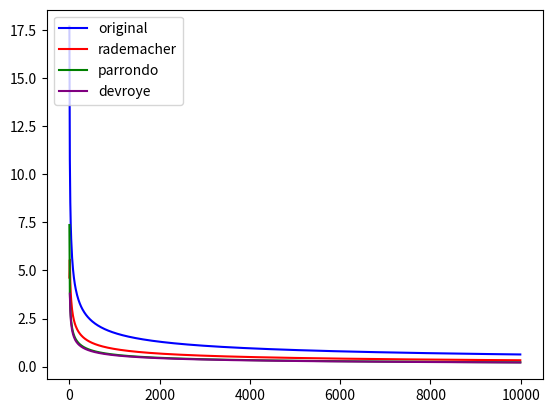

This chart was generated by the following Python code:
import numpy as np
import matplotlib.pyplot as plt

def calculate_implicit(f, start, error):
    N = start
    while (np.abs(f(N) - N) > error):
        N = f(N)
    return N


def f(epsilon, delta, dvc):
    def g(N):
        return (8/epsilon**2) * (np.log(4) + dvc*np.log(2*N) - np.log(delta))
    return calculate_implicit(g, 1, 0.1)


def original_bound(delta, dvc, N):
    return np.sqrt((8/N) * (np.log(4) + dvc*np.log(2*N) -np.log(delta)))


def rademacher(delta, dvc, N):
    return np.sqrt(2 * (np.log(2*N) + dvc*np.log(N)) / N) + np.sqrt(2 * np.log(1/delta) / N) + 1/N


def parrondo(delta, dvc, N):
    def g(epsilon):
        return np.sqrt((1/N) * (2*epsilon + np.log(6) + dvc*np.log(2*N) - np.log(delta)))
    return calculate_implicit(g, 1, 0.01)


def devroye(delta, dvc, N):
    def g(epsilon):
        return np.sqrt((1/(2*N)) * (4*epsilon*(1+epsilon) + np.log(4) + 2*dvc*np.log(N) - np.log(delta)))
    return calculate_implicit(g, 1, 0.01)


def compare_all(delta, dvc, N):
    print("original: ", original_bound(delta, dvc, N))
    print("rademacher: ", rademacher(delta, dvc, N))
    print("parrondo: ", parrondo(delta, dvc, N))
    print("devroye: ", devroye(delta, dvc, N))


print("1 ::")
print(f(0.05, 0.05, 10))


delta = 0.05
dvc = 50
print("\n2 ::")
compare_all(delta, dvc, 10000)
print("\n3 ::")
compare_all(delta, dvc, 5)


x = np.arange(1, 10000, 10)
plt.plot(x, original_bound(delta, dvc, x), color="blue", label="original")
plt.plot(x, np.vectorize(rademacher)(delta, dvc, x), color="red", label="rademacher")
plt.plot(x, np.vectorize(parrondo)(delta, dvc, x), color="green", label="parrondo")
plt.plot(x, np.vectorize(devroye)(delta, dvc, x), color="purple", label="devroye")
plt.legend(loc='upper left')
plt.show
